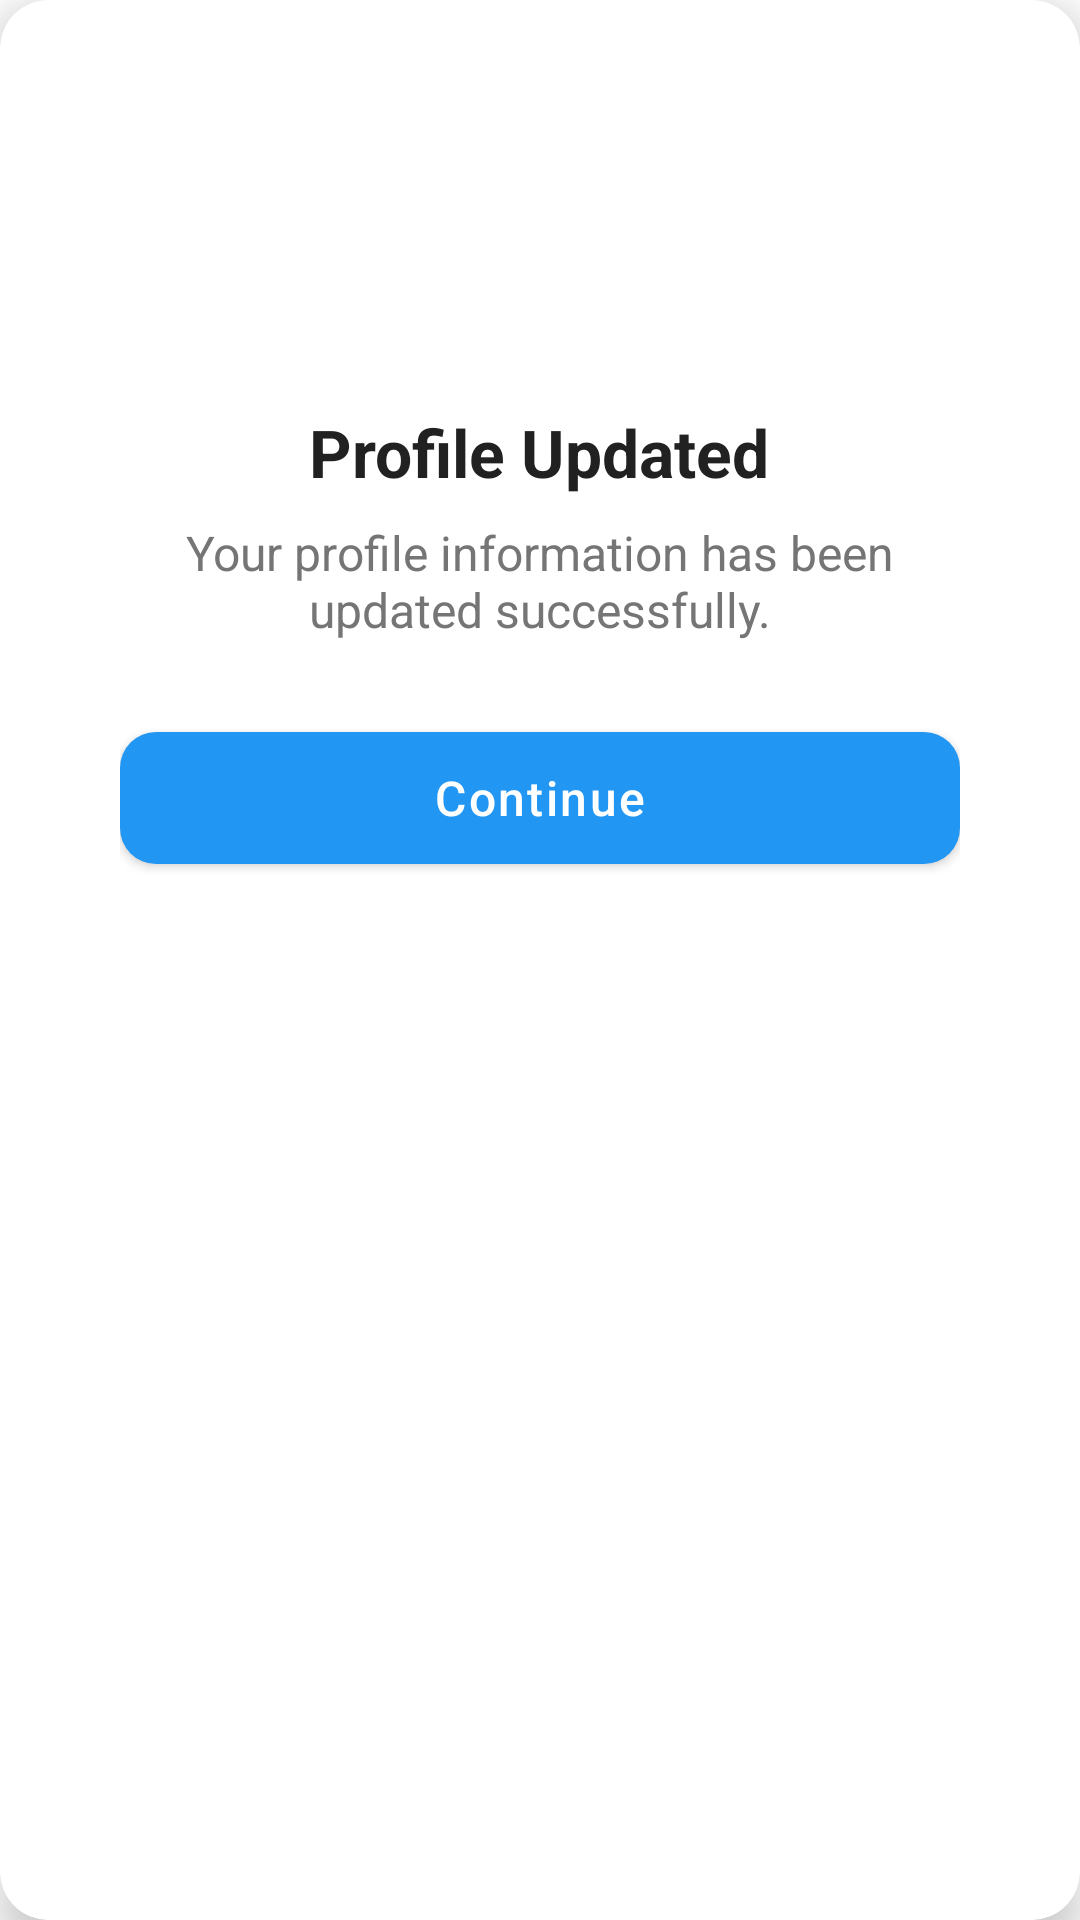

The Android layout XML behind this screen, and the referenced resources:
<!-- AndroidManifest.xml: application theme Theme.RealEstateApp -->
<!-- res/layout/dialog_success.xml -->
<?xml version="1.0" encoding="utf-8"?>
<androidx.cardview.widget.CardView
    xmlns:android="http://schemas.android.com/apk/res/android"
    xmlns:app="http://schemas.android.com/apk/res-auto"
    android:layout_width="match_parent"
    android:layout_height="wrap_content"
    android:layout_margin="24dp"
    app:cardCornerRadius="16dp"
    app:cardElevation="8dp">

    <LinearLayout
        android:layout_width="match_parent"
        android:layout_height="wrap_content"
        android:orientation="vertical"
        android:padding="24dp"
        android:gravity="center">

        <ImageView
            android:id="@+id/successIcon"
            android:layout_width="72dp"
            android:layout_height="72dp"
            android:layout_marginBottom="24dp"
            android:src="@drawable/ic_check_circle"
            app:tint="@color/successGreen" />

        <TextView
            android:id="@+id/dialogTitle"
            android:layout_width="wrap_content"
            android:layout_height="wrap_content"
            android:text="Profile Updated"
            android:textColor="@color/primaryTextColor"
            android:textSize="22sp"
            android:textStyle="bold" />

        <TextView
            android:id="@+id/dialogMessage"
            android:layout_width="wrap_content"
            android:layout_height="wrap_content"
            android:layout_marginTop="8dp"
            android:layout_marginBottom="24dp"
            android:text="Your profile information has been updated successfully."
            android:textAlignment="center"
            android:textColor="@color/secondaryTextColor"
            android:textSize="16sp" />

        <com.google.android.material.button.MaterialButton
            android:id="@+id/continueButton"
            android:layout_width="match_parent"
            android:layout_height="56dp"
            android:text="Continue"
            android:textAllCaps="false"
            android:textColor="@color/white"
            android:textSize="16sp"
            app:backgroundTint="@color/colorPrimary"
            app:cornerRadius="12dp" />

    </LinearLayout>
</androidx.cardview.widget.CardView>
<!-- resources referenced by this layout -->
<resources>
  <color name="colorPrimary">#2196F3</color>
  <color name="primaryTextColor">#212121</color>
  <color name="secondaryTextColor">#757575</color>
  <color name="successGreen">#4CAF50</color>
  <color name="white">#FFFFFF</color>
  <style name="Theme.RealEstateApp" parent="Theme.MaterialComponents.Light.NoActionBar">
          
          <item name="colorPrimary">#0288D1</item>
          <item name="colorPrimaryVariant">#01579B</item>
          <item name="colorOnPrimary">@android:color/white</item>
          
          <item name="colorSecondary">#26A69A</item>
          <item name="colorSecondaryVariant">#00796B</item>
          <item name="colorOnSecondary">@android:color/black</item>
          
          <item name="android:statusBarColor">?attr/colorPrimaryVariant</item>
          
          <item name="android:textColorPrimary">@android:color/black</item>
          <item name="android:textColorSecondary">@android:color/darker_gray</item>
          
          <item name="android:windowBackground">@android:color/white</item>
          
          <item name="android:windowActivityTransitions">true</item>
  
          
          <item name="materialButtonStyle">@style/ModernButton</item>
          <item name="bottomNavigationStyle">@style/ModernBottomNav</item>
          <item name="cardViewStyle">@style/ModernCardView</item>
          <item name="textInputStyle">@style/ModernTextInput</item>
      </style>
  <style name="ModernButton" parent="Widget.MaterialComponents.Button">
          <item name="cornerRadius">12dp</item>
          <item name="android:textAllCaps">false</item>
          <item name="android:letterSpacing">0.05</item>
      </style>
  <style name="ModernBottomNav" parent="Widget.MaterialComponents.BottomNavigationView">
          <item name="itemIconTint">@color/bottom_nav_color</item>
          <item name="itemTextColor">@color/bottom_nav_color</item>
          <item name="itemBackground">@android:color/transparent</item>
          <item name="labelVisibilityMode">labeled</item>
      </style>
  <style name="ModernCardView" parent="Widget.MaterialComponents.CardView">
          <item name="cardCornerRadius">16dp</item>
          <item name="cardElevation">4dp</item>
          <item name="contentPadding">16dp</item>
      </style>
  <style name="ModernTextInput" parent="Widget.MaterialComponents.TextInputLayout.OutlinedBox">
          <item name="boxStrokeColor">@color/colorPrimary</item>
          <item name="hintTextColor">@color/colorPrimary</item>
          <item name="boxCornerRadiusTopStart">12dp</item>
          <item name="boxCornerRadiusTopEnd">12dp</item>
          <item name="boxCornerRadiusBottomStart">12dp</item>
          <item name="boxCornerRadiusBottomEnd">12dp</item>
      </style>
</resources>
